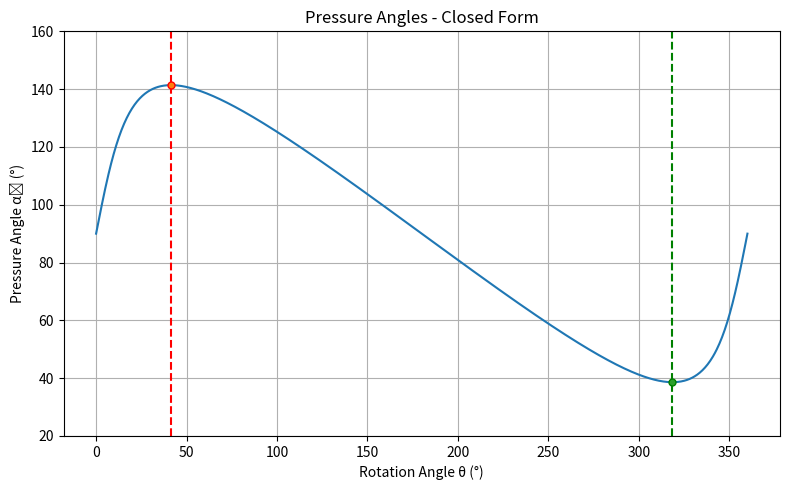
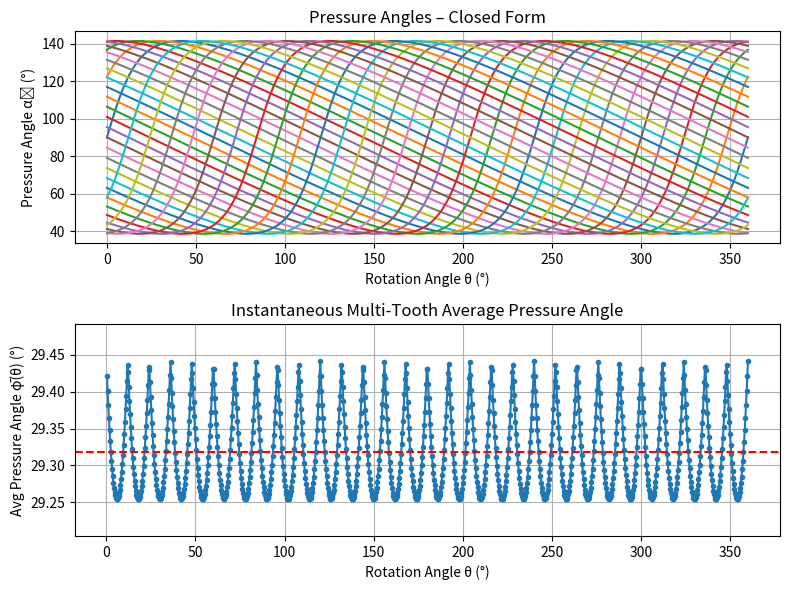

These charts were generated, in order, by the following Python code:
import numpy as np
import matplotlib.pyplot as plt

def pressure_angle_closed(theta, e, r_pin, r_pcd, zp, k):
    """Computes pressure angle for kth lobe across range of input rotation angle (theta), using closed-form solution

    Args:
        theta (list): range of input rotation angle
        e (float): eccentricity
        r_pin (float): fixed roller pin radius
        r_pcd (float): PCD radius
        zp (int): fixed roller pin count
        k (int): lobe number

    Returns:
        float: pressure angle for kth lobe at range of theta
    """
    lam = r_pcd / (e * zp)
    theta_k = theta + 2 * np.pi * (k - 1) / zp

    A = 1 + lam**2 - 2 * lam * np.cos(theta_k)
    num = -np.sin(theta_k) * A**(-0.5)

    B = (
        1
        - 2 * (r_pin / r_pcd) * (lam - np.cos(theta_k)) * A**(-0.5)
        + (r_pin / r_pcd)**2
    )
    den = np.sqrt(B)

    return np.arccos(num / den)

def lobePlot (thetas, e, r_pin, r_pcd, zp):
    """
    Computes and plots all pressure angles across range of theta
    """
    plt.figure(figsize=(8, 6))
    alpha_list = []

    plt.subplot(2, 1, 1)
    for k in range(1, zp+1):
        αk = pressure_angle_closed(thetas, e, r_pin, r_pcd, zp, k)
        alpha_list.append(αk)
        plt.plot(np.degrees(thetas),np.degrees(αk),label=f'k={k}')
    #plt.legend(bbox_to_anchor=(1.02, 1), loc='upper left')
    plt.title("Pressure Angles – Closed Form")
    plt.xlabel("Rotation Angle θ (°)")
    plt.ylabel("Pressure Angle αₖ (°)")
    #plt.tight_layout()
    plt.grid(True)

    alpha_arr = np.vstack(alpha_list)  # radians, 2D array holding alpha values for each lobe

    #include only PA ≤ 90° (π/2), except skip the j=0,k=0 corner if it's exactly π/2 (i.e 90 deg)
    mask = alpha_arr <= (np.pi/2)
    if np.isclose(alpha_arr[0, 0], np.pi/2):
        mask[0, 0] = False

    # COmpute instantaneous average at each θ_j:
    # avg_inst[j] = ( sum_k α_k(θ_j) * mask ) / (count of mask) 
    sums   = np.where(mask, alpha_arr, 0.0).sum(axis=0) #replace every False entry with 0, then sum 
    counts = mask.sum(axis=0) #essentially store active lobes
    avg_inst = np.zeros_like(thetas) #create array with same struct as thetas
    nonzero = counts > 0 #find and store actual location of alpha
    avg_inst[nonzero] = (sums[nonzero] / counts[nonzero]) / 2.0 #compute mean of all PA, divide by 2 to change scale

    #remove outlier produced at theta = 0
    thetas = thetas[1:]
    avg_inst = avg_inst[1:]
    avg_all_inst = np.degrees(np.mean(avg_inst))
    print('Average Pressure Angle (°):',np.round(avg_all_inst,4))

    plt.subplot(2, 1, 2)
    plt.plot(np.degrees(thetas),np.degrees(avg_inst),'o-', markersize=3)
    plt.axhline(avg_all_inst,color = 'red', ls = '--')
    plt.title("Instantaneous Multi‑Tooth Average Pressure Angle")
    plt.xlabel("Rotation Angle θ (°)")
    plt.ylabel("Avg Pressure Angle φ̄(θ) (°)")
    plt.grid(True)
    plt.ylim(np.degrees(avg_inst).min() - 0.05, np.degrees(avg_inst).max() + 0.05)
    plt.tight_layout()
    

def comparParam(thetas, e, r_pin, r_pcd, zp):
    """
    Compares effect of disc parameters on pressure angle
    """
    plt.figure(figsize=(6,6))
    s = 0.05 #spacing value for eccentricity
    s2 = 5 #spacing value for PCD
    center_e = e
    center_pcd = r_pcd
    eccen_test = [center_e-2*s, center_e-1*s,center_e,center_e+s, center_e+2*s]
    pcd_test = [center_pcd-1*s2,center_pcd,center_pcd+s2, center_pcd+2*s2]

    plt.subplot(2,1,1)
    for i in range(len(eccen_test)):
        current_e = np.round(eccen_test[i], 2)
        alpha = pressure_angle_closed(thetas, current_e, r_pin, r_pcd, zp, 1)
        plt.plot(np.degrees(thetas), np.degrees(alpha), label=f'e={current_e}')
    plt.legend(bbox_to_anchor=(1.02,1), loc='upper left', ncol=1)
    plt.xlabel('Rotation Angle θ (°)')
    plt.ylabel('Pressure Angle αₖ (°)')
    plt.title('Pressure Angles (CF) - Eccentricity Comparison')
    plt.tight_layout()
    plt.ylim(20, 160)
    plt.grid(True)

    plt.subplot(2,1,2)
    for i in range(len(pcd_test)):
        current_pcd = np.round(pcd_test[i], 2)
        alpha = pressure_angle_closed(thetas, e, r_pin, current_pcd, zp, 1)
        plt.plot(np.degrees(thetas), np.degrees(alpha), label=f'r_PCD={current_pcd}')
    plt.legend(bbox_to_anchor=(1.02,1), loc='upper left', ncol=1)
    plt.xlabel('Rotation Angle θ (°)')
    plt.ylabel('Pressure Angle αₖ (°)')
    plt.title('Pressure Angles (CF) - Ring Pin Diameter Comparison')
    plt.tight_layout()
    plt.ylim(20, 160)
    plt.grid(True)

def compareProfile(thetas, e, r_pin, r_pcd, zp):
    #Profile 2 Specification
    #disk1 = [e, r_pin,r_pcd,zp]
    disk2 = [1.0,r_pin,r_pcd,zp] 
    
    plt.figure(figsize=(10,5))
    alphaD1 = pressure_angle_closed(thetas, e, r_pin, r_pcd, zp, 1)
    alphaD2 = pressure_angle_closed(thetas, disk2[0],disk2[1],disk2[2],disk2[3],1)

    theta_max1, theta_min1, max_PA1, min_PA1 = maxMinPA(alphaD1, thetas)
    theta_max2, theta_min2, max_PA2, min_PA2 = maxMinPA(alphaD2, thetas)

    #"""
    p1_label = (
        "Profile 1\n"
        f"    e = {e}\n"
        f"    r_pin = {r_pin}\n"
        f"    r_pcd = {r_pcd}\n"
        f"    zp = {zp}"
    )
    p2_label = (
        "Profile 2\n"
        f"    e = {disk2[0]}\n"
        f"    r_pin = {disk2[1]}\n"
        f"    r_pcd = {disk2[2]}\n"
        f"    zp = {disk2[3]}"
    )
    #"""

    plt.plot(np.degrees(thetas), np.degrees(alphaD1), label=p1_label)
    plt.plot(np.degrees(thetas), np.degrees(alphaD2), label=p2_label)
    plt.axvline(theta_max1, color = 'red', ls = '--')
    plt.axvline(theta_min1, color = 'green', ls = '--')
    plt.plot(theta_max1,max_PA1,marker = 'o', markersize = '5', markeredgecolor = 'red', markerfacecolor = 'none')
    plt.plot(theta_min1,min_PA1,marker = 'o', markersize = '5', markeredgecolor = 'green', markerfacecolor = 'none')

    plt.axvline(theta_max2, color = 'red', ls = '--')
    plt.axvline(theta_min2, color = 'green', ls = '--')
    plt.plot(theta_max2,max_PA2,marker = 'o', markersize = '5', markeredgecolor = 'red', markerfacecolor = 'none')
    plt.plot(theta_min2,min_PA2,marker = 'o', markersize = '5', markeredgecolor = 'green', markerfacecolor = 'none')

    plt.legend(bbox_to_anchor=(1.02,1), loc='upper left', handletextpad = 0.5, labelspacing = 1.2)
    plt.xlabel('Rotation Angle θ (°)')
    plt.ylabel('Pressure Angle αₖ (°)')
    plt.title('Pressure Angles (CF) - Profile Comparison')
    plt.tight_layout()
    plt.ylim(20, 160)
    plt.grid(True)


def computePA(thetas, e, r_pin, r_pcd, zp):
    """
    Computes and plots single-lobe pressure angle
    """
    plt.figure(figsize=(8,5))
    alpha = pressure_angle_closed(thetas, e, r_pin, r_pcd, zp, 1)
    alpha = np.array(alpha) # convert to numpy array
    
    theta_max, theta_min, max_PA, min_PA = maxMinPA(alpha, thetas)

    plt.plot(np.degrees(thetas), np.degrees(alpha), label=f'k={1}')
    plt.axvline(theta_max, color = 'red', ls = '--')
    plt.axvline(theta_min, color = 'green', ls = '--')
    plt.plot(theta_max,max_PA,marker = 'o', markersize = '5', markeredgecolor = 'red')
    plt.plot(theta_min,min_PA,marker = 'o', markersize = '5', markeredgecolor = 'green')
    plt.xlabel('Rotation Angle θ (°)')
    plt.ylabel('Pressure Angle αₖ (°)')
    plt.title('Pressure Angles - Closed Form')
    plt.tight_layout()
    plt.ylim(20, 160)
    plt.grid(True)

    print('PA computed by Closed-form')
    print('Maximum Pressure Angle (°):',np.round(max_PA, 4), '@ θ=',np.round(theta_max, 2),'°')
    print('Minimum Pressure Angle (°):',np.round(min_PA, 4), '@ θ=',np.round(theta_min, 2),'°')


def maxMinPA(alpha,thetas):
    """Returns max & min pressure angle
    Args:
        alpha (list): list of pressure angles
        thetas (list): list of input angle from 0 -> 360 
    """
    #Compute minimum and maximum PA
    max_PA = np.degrees(alpha.max())
    theta_max = np.degrees(thetas[alpha.argmax()])
    min_PA = np.degrees(alpha.min())
    theta_min = np.degrees(thetas[alpha.argmin()])

    return theta_max, theta_min, max_PA, min_PA



def main():
    # Profile parameters
    e    = 1.0  # eccentricity
    r_pin   = 5/2    # roller radius
    r_pcd  = 80/2   # distribution-circle radius
    zp   = 30     # number of pins

    # Generate input angle data points from 0 to 360°
    thetas = np.linspace(0, 2*np.pi, 1000)
    
    #Available functions
    computePA(thetas, e, r_pin, r_pcd, zp) #compute single-lobe Pressure angle for profile 
    lobePlot(thetas, e, r_pin, r_pcd, zp) # plots all lobes' pressure angle variation 
    #comparParam(thetas, e, r_pin, r_pcd, zp) #plots parameter comparison 
    #compareProfile(thetas, e, r_pin, r_pcd, zp) 

    plt.show()

if __name__ == '__main__':
    main()
